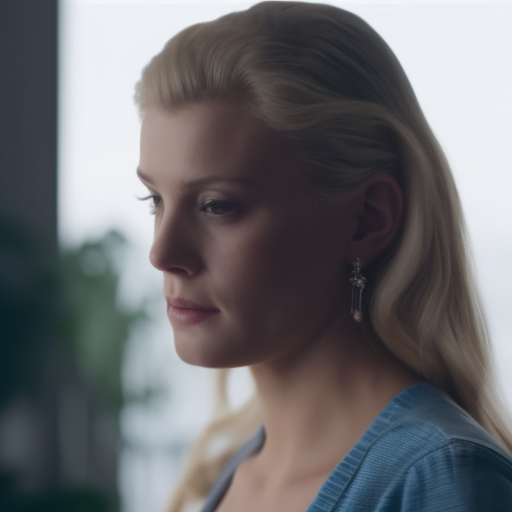
Generation parameters embedded in this image by AUTOMATIC1111 Stable Diffusion web UI or a fork of it (Forge, ...) (PNG 'parameters' text chunk):
still frame of a beautiful young white woman from a movie , cinematic, 40mm f/2.8, remastered, 4k uhd, crisp details, ultra detailed
Negative prompt: low quality, cartoon, fake, old
Steps: 35, Sampler: Euler a, CFG scale: 8, Seed: 624130920, Size: 512x512, Model hash: a2a802b2, Batch size: 8, Batch pos: 6